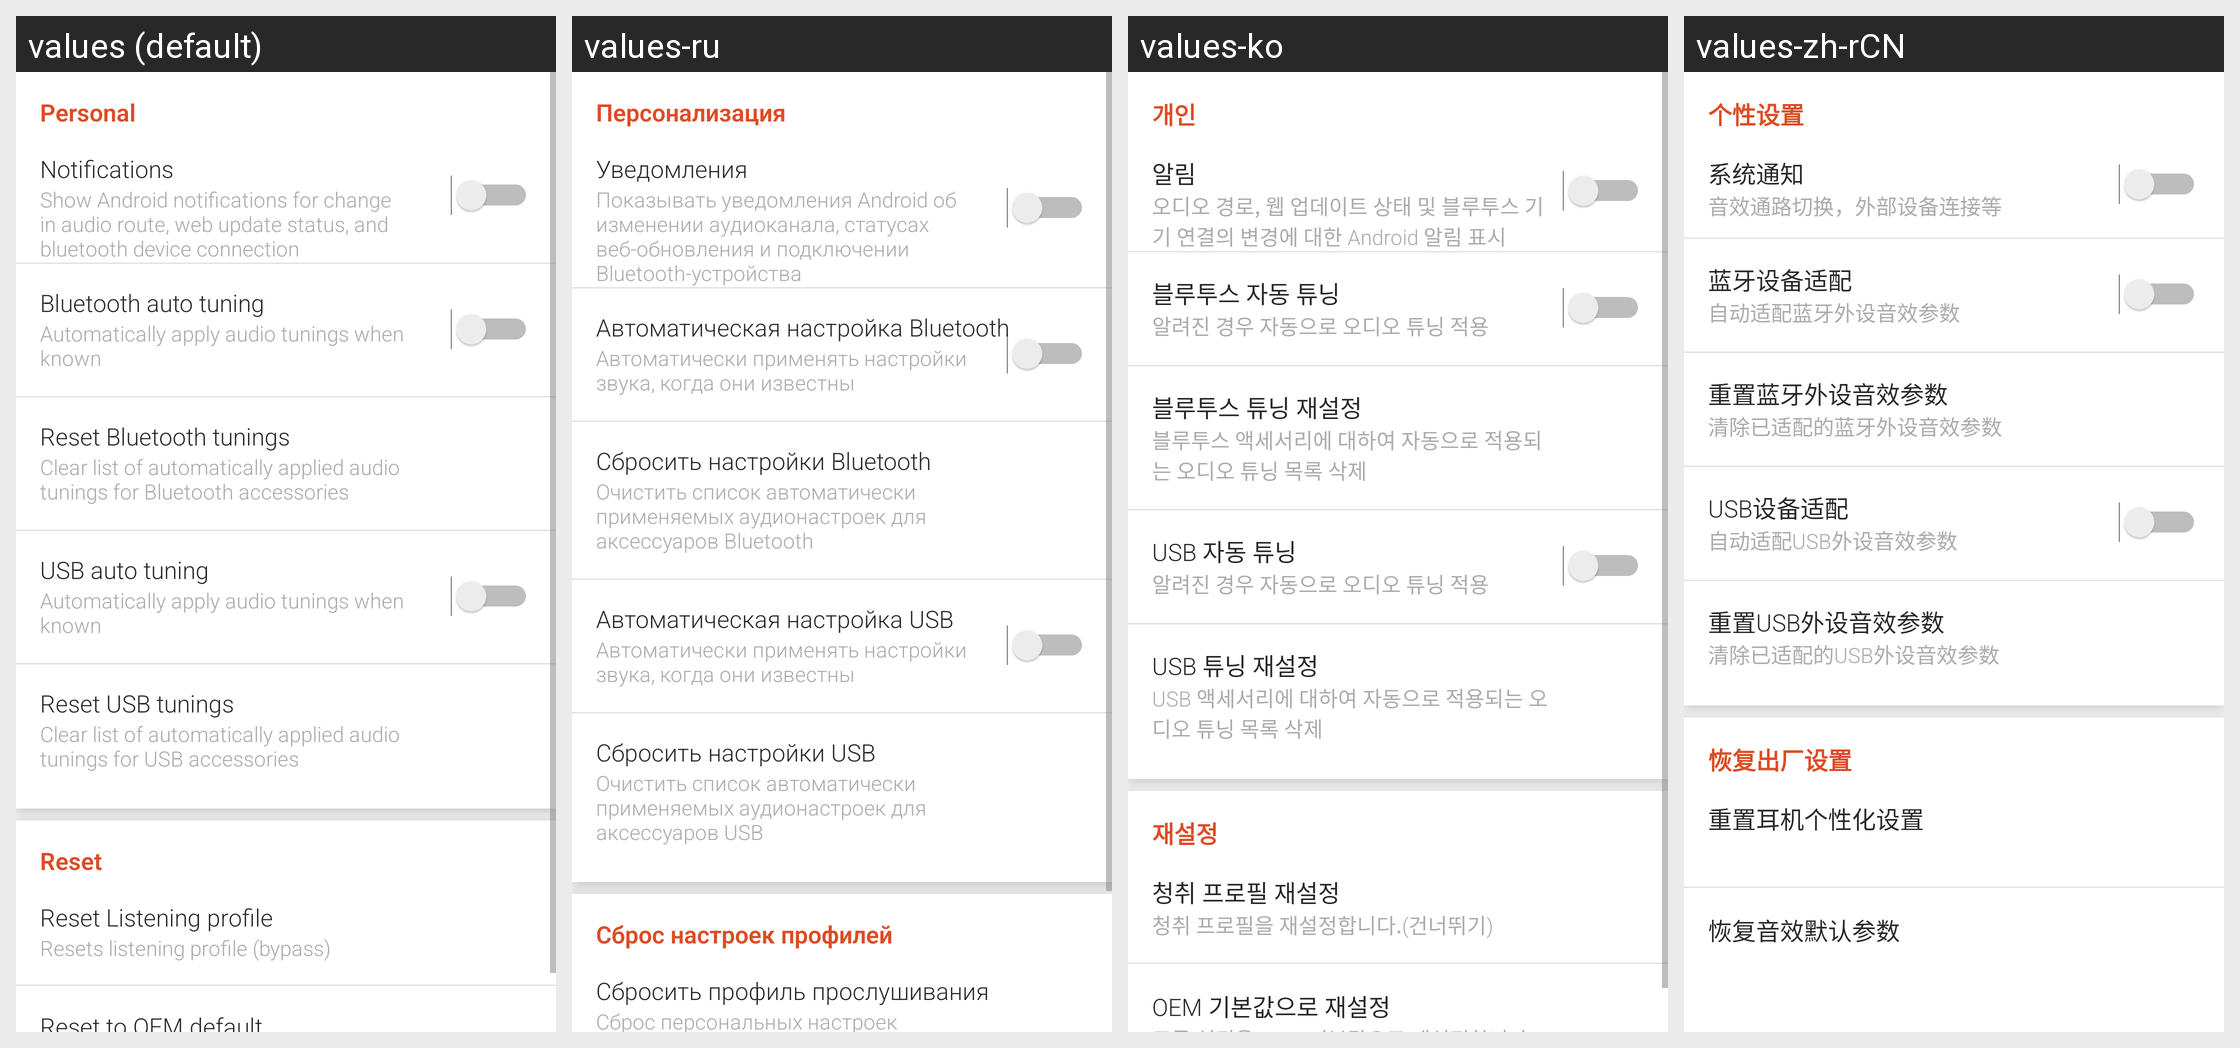

The Android screen above is rendered under several locales of the same app. Produce the string resources it draws, with the default and per-locale values.
Android screen res/layout/fragment_settings.xml rendered under 4 locales, left to right: values (default), values-ru, values-ko, values-zh-rCN. Device: Nexus 5 (rendered at 1080×1920; each locale shown at half size, 540×960, under a caption strip naming it); theme AppTheme.
Other locales in the repository, not shown: values-ar, values-az-rAZ, values-be, values-bg, values-bn, values-bo-rCN, values-bs, values-ca, values-cs, values-da, values-de, values-el, values-en-rGB, values-es, values-es-rUS, values-et, values-eu-rES, values-fa, values-fi, values-fr, values-gl-rES, values-hi, values-hr, values-hu, values-in, values-it, values-iw, values-ja, values-ka-rGE, values-kk-rKZ, values-km-rKH, values-lo-rLA, values-lt, values-lv, values-mk, values-ms, values-my-rMM, values-my-rZG, values-nb, values-ne, values-nl, values-pl, values-pt, values-pt-rPT, values-ro, values-si-rLK, values-sk, values-sl, values-sr, values-sv, values-th, values-tl, values-tr, values-uk, values-ur, values-uz-rUZ, values-vi, values-zh-rHK, values-zh-rTW.
Strings drawn on this screen, with the default value and each locale's value (text and hints the layout hard-codes, and strings that could not be matched under every locale, appear in the picture but are not listed):

personal
  values: Personal
  values-ru: Персонализация
  values-ko: 개인
  values-zh-rCN: 个性设置

notifications
  values: Notifications
  values-ru: Уведомления
  values-ko: 알림
  values-zh-rCN: 系统通知

notifications_summary
  values: Show Android notifications for change in audio route, web update status, and bluetooth device connection
  values-ru: Показывать уведомления Android об изменении аудиоканала, статусах веб-обновления и подключении Bluetooth-устройства
  values-ko: 오디오 경로, 웹 업데이트 상태 및 블루투스 기기 연결의 변경에 대한 Android 알림 표시
  values-zh-rCN: 音效通路切换，外部设备连接等

bluetooth_autoswitch_title
  values: Bluetooth auto tuning
  values-ru: Автоматическая настройка Bluetooth
  values-ko: 블루투스 자동 튜닝
  values-zh-rCN: 蓝牙设备适配

bluetooth_autoswitch_subtitle
  values: Automatically apply audio tunings when known
  values-ru: Автоматически применять настройки звука, когда они известны
  values-ko: 알려진 경우 자동으로 오디오 튜닝 적용
  values-zh-rCN: 自动适配蓝牙外设音效参数

bluetooth_reset_title
  values: Reset Bluetooth tunings
  values-ru: Сбросить настройки Bluetooth
  values-ko: 블루투스 튜닝 재설정
  values-zh-rCN: 重置蓝牙外设音效参数

bluetooth_reset_subtitle
  values: Clear list of automatically applied audio tunings for Bluetooth accessories
  values-ru: Очистить список автоматически применяемых аудионастроек для аксессуаров Bluetooth
  values-ko: 블루투스 액세서리에 대하여 자동으로 적용되는 오디오 튜닝 목록 삭제
  values-zh-rCN: 清除已适配的蓝牙外设音效参数

usb_autoswitch_title
  values: USB auto tuning
  values-ru: Автоматическая настройка USB
  values-ko: USB 자동 튜닝
  values-zh-rCN: USB设备适配

usb_autoswitch_subtitle
  values: Automatically apply audio tunings when known
  values-ru: Автоматически применять настройки звука, когда они известны
  values-ko: 알려진 경우 자동으로 오디오 튜닝 적용
  values-zh-rCN: 自动适配USB外设音效参数

usb_reset_title
  values: Reset USB tunings
  values-ru: Сбросить настройки USB
  values-ko: USB 튜닝 재설정
  values-zh-rCN: 重置USB外设音效参数

usb_reset_subtitle
  values: Clear list of automatically applied audio tunings for USB accessories
  values-ru: Очистить список автоматически применяемых аудионастроек для аксессуаров USB
  values-ko: USB 액세서리에 대하여 자동으로 적용되는 오디오 튜닝 목록 삭제
  values-zh-rCN: 清除已适配的USB外设音效参数

reset_settings
  values: Reset
  values-ru: Сброс настроек профилей
  values-ko: 재설정
  values-zh-rCN: 恢复出厂设置

reset_profile
  values: Reset Listening profile
  values-ru: Сбросить профиль прослушивания
  values-ko: 청취 프로필 재설정
  values-zh-rCN: 重置耳机个性化设置
